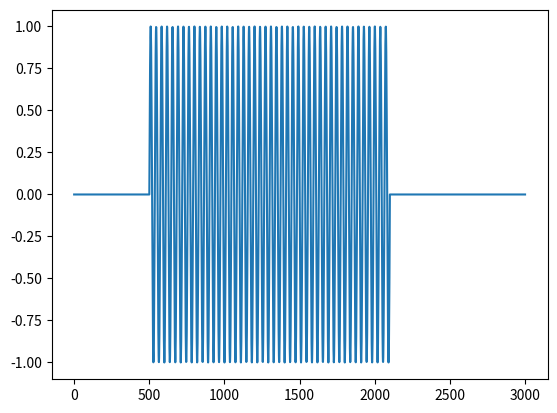

The matplotlib source for this figure:
import numpy as np
import matplotlib.pyplot as plt


def zero_pad(L, S, x):
    y = np.pad(x, (L - S, L - S))
    len_modS = len(y) % S
    if len_modS > 0:
        y = np.pad(y, (0, S - len_modS))
    return y


def frame_split(L, S, x):
    x_tilde = zero_pad(L, S, x)
    L_array = np.arange(L)
    y = x_tilde[L_array].reshape(1, L)
    t = 1
    while t * S + L <= len(x_tilde):
        y = np.append(y, x_tilde[t * S + L_array].reshape(1, L), axis=0)
        t += 1
    return y


def stft(L, S, w, x):
    frames = frame_split(L, S, x)
    y = np.zeros((len(frames), L // 2 + 1), dtype="complex")  # rfftにより(L/2)+1の配列が返される
    for i in range(len(frames)):
        y[i] = np.fft.rfft(frames[i] * w)
    return y.T


def synth_window(S, w):
    Q = len(w) // S
    ws = np.zeros(len(w))
    for l in range(len(w)):
        sum_w = 0
        for m in range(1 - Q, Q):
            if l - m * S >= 0 and l - m * S < len(w):
                sum_w += w[l - m * S] ** 2
        ws[l] = w[l] / sum_w
    return ws


def istft(S, X):
    F = len(X)
    T = len(X[0])
    N = 2 * (F - 1)
    M = S * (T - 1) + N
    x_hat = np.zeros(M, dtype="complex")
    z = np.zeros((T, 2 * (F - 1)), dtype="complex")
    for t in range(T):
        z[t] = np.fft.irfft(X.T[t])
    ws = synth_window(S, np.hamming(N))
    n = np.arange(N)
    for t in range(T):
        x_hat[t * S + n] = x_hat[t * S + n] + ws[n] * z[t][n]
    return x_hat


A = 1
f = 440
fs = 16000
l = 0.1

t = np.arange(0, l, 1 / fs)
x = A * np.sin(2 * np.pi * f * t)

L = 1000
S = 500
w = np.hamming(L)

X = stft(L, S, w, x)
x_hat = istft(S, X)

plt.plot(x_hat)
plt.show()

##########確認コード##########

print(len(zero_pad(L, S, x)), len(x_hat))  # ゼロパディングしたものと長さを比較
print(np.sum(np.square(x_hat[L - S : L - S + len(x)] - x)))  # ISTFTしたものと元の信号の距離を確認（再構成誤差）
